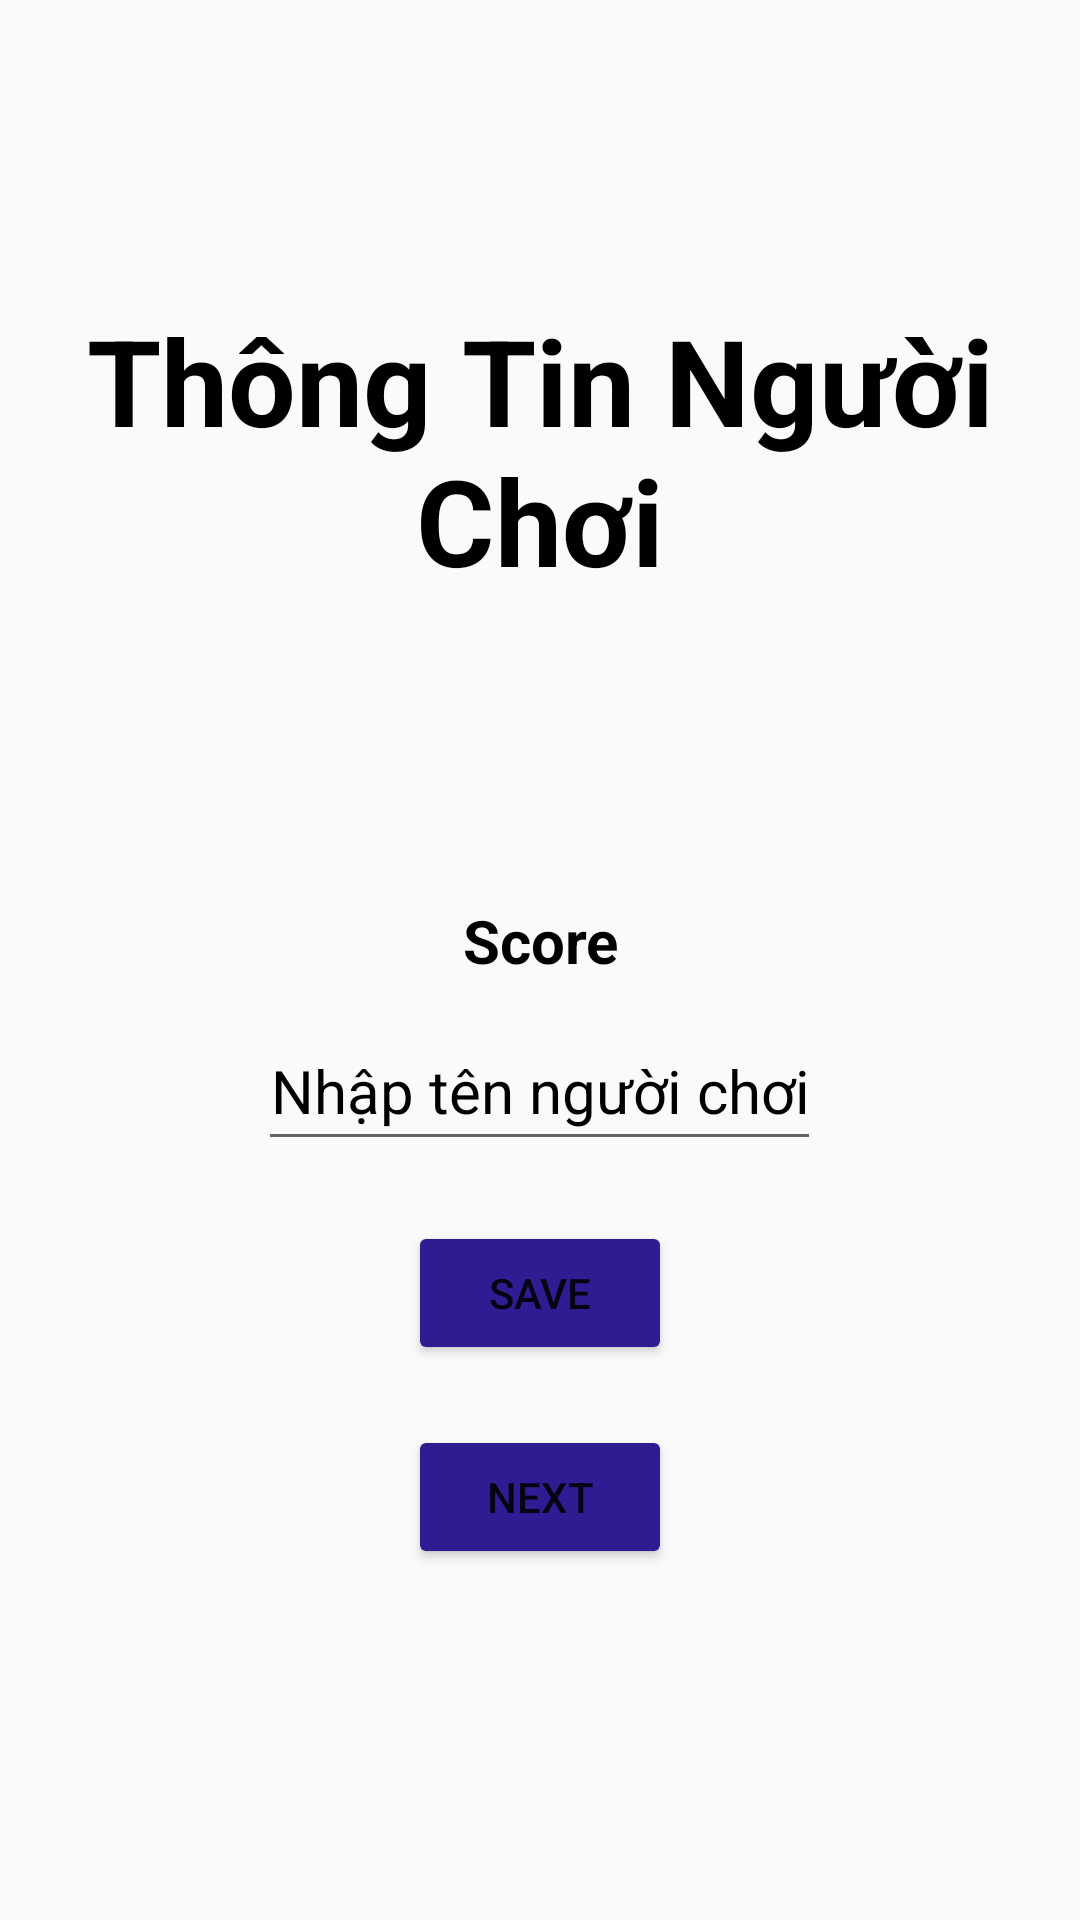

Layout XML and referenced resources for this Android screen:
<!-- AndroidManifest.xml: application theme Theme.FlappyFish -->
<!-- res/layout/activity_player_info.xml -->
<?xml version="1.0" encoding="utf-8"?>
<RelativeLayout xmlns:android="http://schemas.android.com/apk/res/android"
    xmlns:app="http://schemas.android.com/apk/res-auto"
    xmlns:tools="http://schemas.android.com/tools"
    android:layout_width="match_parent"
    android:layout_height="match_parent"
    android:background="@drawable/background1"
    tools:context=".PlayerInfoActivity">
    <TextView
        android:id="@+id/TtNguoiChoi"
        android:layout_width="match_parent"
        android:layout_height="wrap_content"
        android:layout_alignParentStart="true"
        android:layout_alignParentTop="true"
        android:layout_marginTop="100dp"
        android:text="Thông Tin Người Chơi"
        android:textAlignment="center"
        android:textColor="@color/black"
        android:textSize="40dp"
        android:textStyle="bold"/>

    <TextView
        android:id="@+id/Score"
        android:layout_width="match_parent"
        android:layout_height="wrap_content"
        android:layout_below="@+id/TtNguoiChoi"
        android:layout_alignParentStart="true"
        android:layout_marginTop="100dp"
        android:text="Score"
        android:textAlignment="center"
        android:textColor="@color/black"
        android:textSize="20sp"
        android:textStyle="bold" />
    <EditText
        android:id="@+id/edtten"
        android:layout_width="wrap_content"
        android:layout_height="50dp"
        android:layout_below="@+id/Score"
        android:layout_centerHorizontal="true"
        android:hint="Nhập tên người chơi"
        android:inputType="text"
        android:textAlignment="center"
        android:textColorHint="#000000"
        android:layout_marginTop="10dp"
        android:textSize="20sp" />

    <Button
        android:id="@+id/btn_save"
        android:layout_width="wrap_content"
        android:layout_height="wrap_content"
        android:layout_below="@+id/edtten"
        android:layout_centerHorizontal="true"
        android:backgroundTint="#311b92"
        android:layout_marginTop="20dp"
        android:text="Save" />
    <Button
        android:id="@+id/btn_next"
        android:layout_width="wrap_content"
        android:layout_height="wrap_content"
        android:layout_below="@+id/btn_save"
        android:layout_centerHorizontal="true"
        android:backgroundTint="#311b92"
        android:layout_marginTop="20dp"
        android:text="Next" />
</RelativeLayout>
<!-- resources referenced by this layout -->
<resources>
  <style name="Theme.FlappyFish" parent="Theme.Design.Light.NoActionBar">
          
          <item name="colorPrimary">@color/purple_500</item>
          <item name="colorPrimaryVariant">@color/purple_700</item>
          <item name="colorOnPrimary">@color/white</item>
          
          <item name="colorSecondary">@color/teal_200</item>
          <item name="colorSecondaryVariant">@color/teal_700</item>
          <item name="colorOnSecondary">@color/black</item>
          
          <item name="android:statusBarColor" tools:targetApi="l">?attr/colorPrimaryVariant</item>
          
      </style>
  <!-- not gathered from this repository: default colours our renderer supplied (Android Studio template values) -->
  <color name="purple_500">#FF6200EE</color>
  <color name="purple_700">#FF3700B3</color>
  <color name="teal_200">#FF03DAC5</color>
  <color name="teal_700">#FF018786</color>
  <color name="black">#FF000000</color>
  <color name="white">#FFFFFFFF</color>
</resources>
